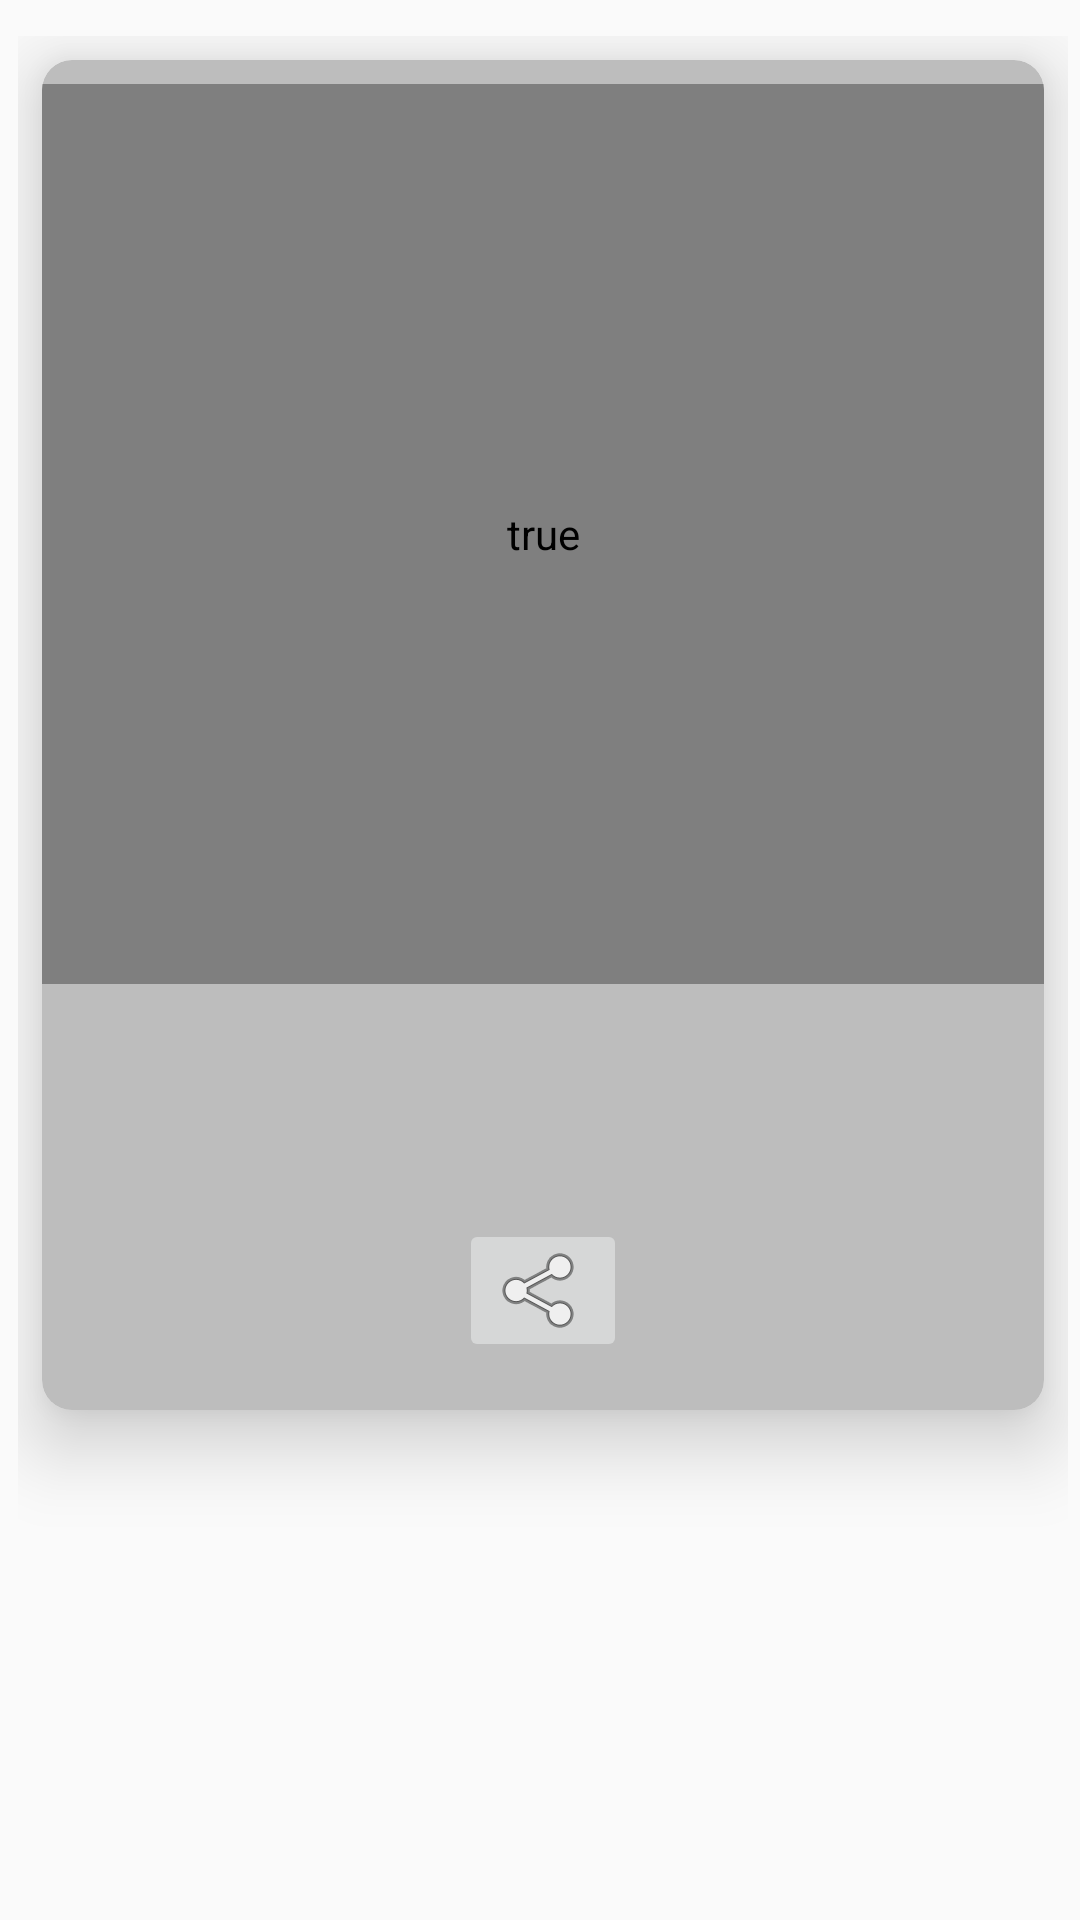

Reconstruct the res/layout file that produces this screen, plus the resources it refers to.
<!-- AndroidManifest.xml: application theme Theme.MyPhotos -->
<!-- res/layout/activity_photo.xml -->
<?xml version="1.0" encoding="utf-8"?>
<layout xmlns:android="http://schemas.android.com/apk/res/android"

    xmlns:app="http://schemas.android.com/apk/res-auto"
    xmlns:tools="http://schemas.android.com/tools">

    <androidx.constraintlayout.widget.ConstraintLayout
        android:layout_width="match_parent"
        android:layout_height="match_parent"
        android:padding="4dp">


        <LinearLayout
            android:layout_width="match_parent"
            android:layout_height="match_parent"
            android:layout_marginStart="2dp"
            android:layout_marginTop="8dp"
            android:orientation="vertical"
            app:layout_constraintStart_toStartOf="parent"
            app:layout_constraintTop_toTopOf="parent">

            <com.google.android.material.card.MaterialCardView
                android:id="@+id/card"
                android:layout_width="match_parent"
                android:layout_height="450dp"
                android:layout_margin="8dp"
                android:layout_marginStart="8dp"
                android:layout_marginTop="4dp"
                app:cardBackgroundColor="#BDBDBD"
                app:cardCornerRadius="10dp"
                app:cardElevation="15dp">

                <LinearLayout
                    android:layout_width="match_parent"
                    android:layout_height="wrap_content"
                    android:orientation="vertical">


                    <com.github.chrisbanes.photoview.PhotoView
                        android:id="@+id/imageViewfull"
                        android:layout_width="match_parent"
                        android:layout_height="300dp"
                        android:layout_marginTop="8dp"
                        android:contentDescription="true"
                        android:padding="5dp"
                        android:scaleType="centerCrop" />

                    <LinearLayout
                        android:layout_width="match_parent"
                        android:layout_height="wrap_content"
                        android:layout_marginTop="15dp"
                        android:elevation="15dp"
                        android:orientation="vertical"
                        android:padding="16dp">

                        <TextView
                            android:id="@+id/title_fullphoto"
                            android:layout_width="match_parent"
                            android:layout_height="wrap_content"
                            android:layout_marginTop="8dp"
                            android:gravity="center"
                            android:textAlignment="center"
                            android:textAppearance="?attr/textAppearanceHeadline6"
                            android:textSize="14sp"
                            android:textStyle="bold" />

                        <TextView
                            android:id="@+id/id_fullphoto"
                            android:layout_width="match_parent"
                            android:layout_height="wrap_content"
                            android:layout_marginTop="4dp"
                            android:gravity="center"
                            android:textAlignment="center"
                            android:textSize="12sp" />

                        <ImageButton
                            android:id="@+id/Button_share"
                            android:layout_width="wrap_content"
                            android:layout_height="wrap_content"
                            android:layout_gravity="center"
                            app:srcCompat="@android:drawable/ic_menu_share" />

                    </LinearLayout>

                </LinearLayout>

            </com.google.android.material.card.MaterialCardView>

        </LinearLayout>

    </androidx.constraintlayout.widget.ConstraintLayout>
</layout>
<!-- resources referenced by this layout -->
<resources>
  <style name="Theme.MyPhotos" parent="Theme.MaterialComponents.DayNight.NoActionBar.Bridge">
          
          <item name="colorPrimary">@color/purple_500</item>
          <item name="colorPrimaryVariant">@color/purple_700</item>
          <item name="colorOnPrimary">@color/white</item>
          
          <item name="colorSecondary">@color/teal_200</item>
          <item name="colorSecondaryVariant">@color/teal_700</item>
          <item name="colorOnSecondary">@color/black</item>
          
          <item name="android:statusBarColor" tools:targetApi="l">?attr/colorPrimaryVariant</item>
          
      </style>
  <color name="purple_500">#212121</color>
  <color name="purple_700">#212121</color>
  <color name="white">#FFFFFFFF</color>
  <color name="teal_200">#F44336</color>
  <color name="teal_700">#FF018786</color>
  <color name="black">#FF000000</color>
</resources>
